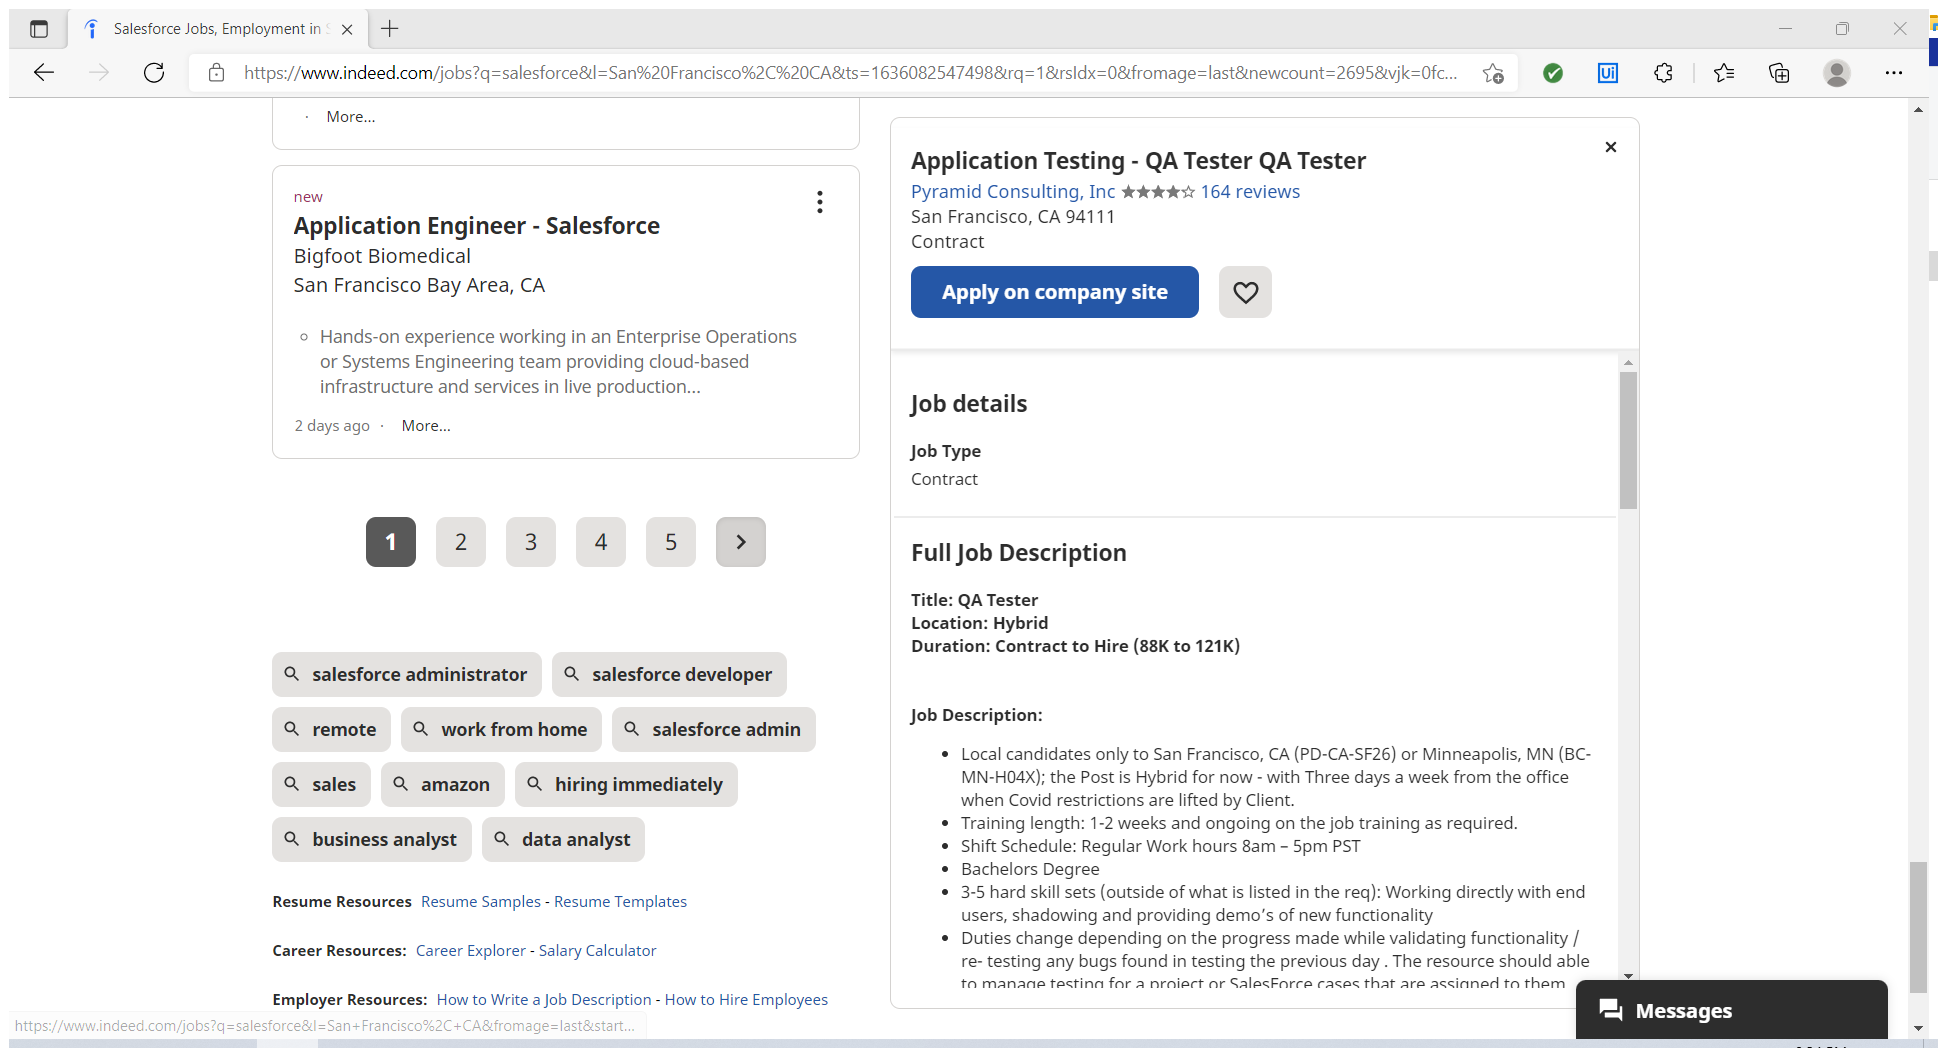
Workflow: BrowsingJobIndeed

Step 1: Attach Browser - indeed (msedge.exe)

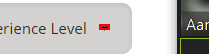
Step 2: click on the icon

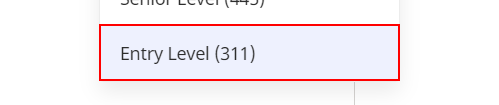
Step 3: click on the link 'Entry Level (*)'

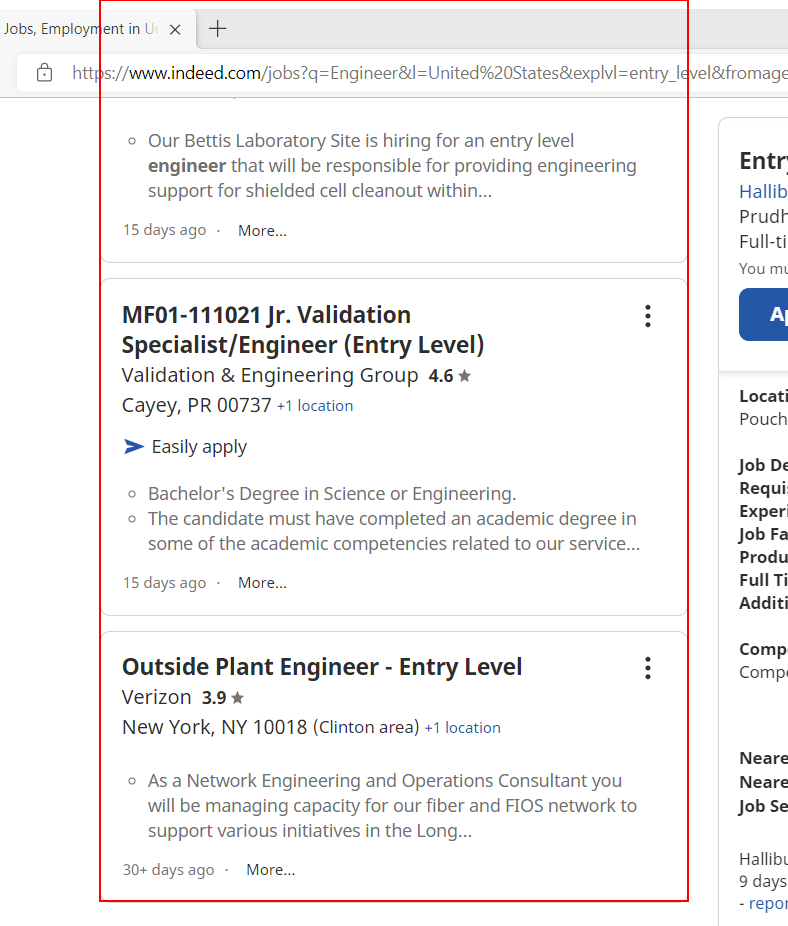
Step 4: get-text from the element 'mosaic-provider-jobcards'

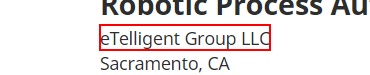
Step 5 [try]: get-text from the element (msedge.exe)

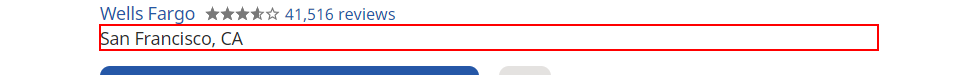
Step 6: get-text from the element (msedge.exe)

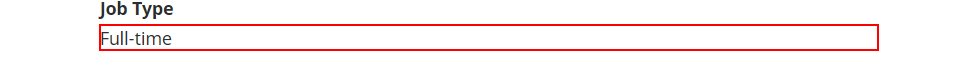
Step 7: get-text from the element

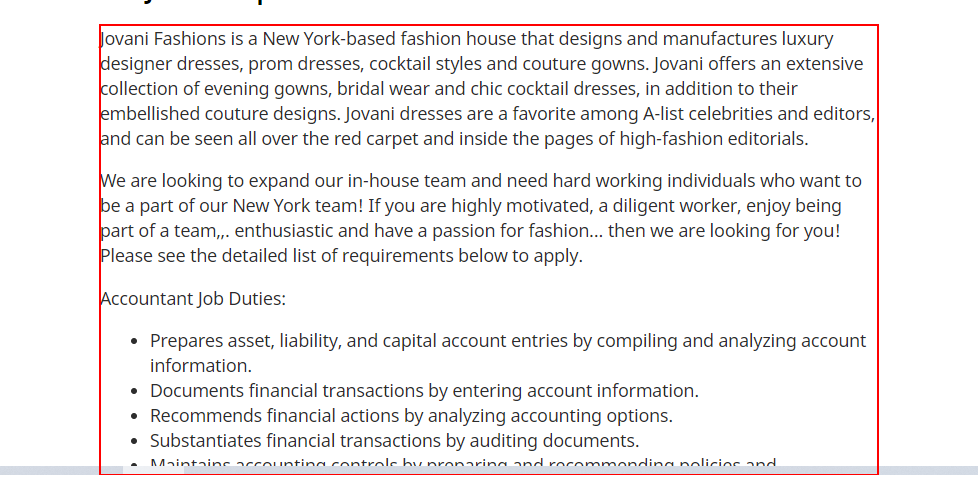
Step 8: get-text from the element

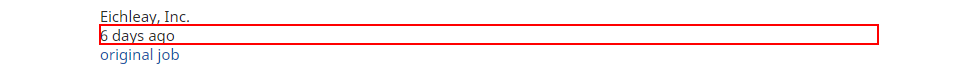
Step 9: get-text from the element '*day*'

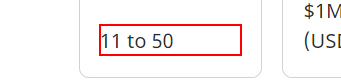
Step 10: get-text from the element (msedge.exe)

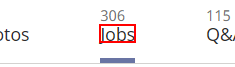
Step 11: find the element 'Jobs'

Step 12 [then]: click on the element 'Jobs' (same screen as step 11)

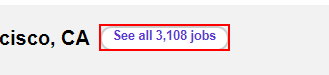
Step 13 [try]: click on the link 'See all*jobs'

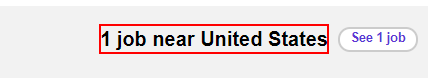
Step 14: get-text from the heading '*job*'

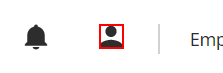
Step 15: click on the button

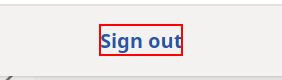
Step 16: click on the element 'Sign out'

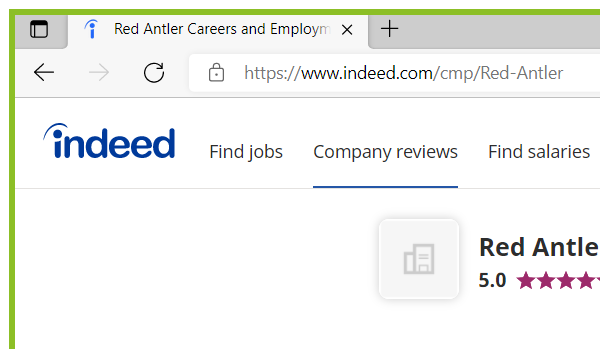
Step 17: Close Window 'msedge.exe Red'